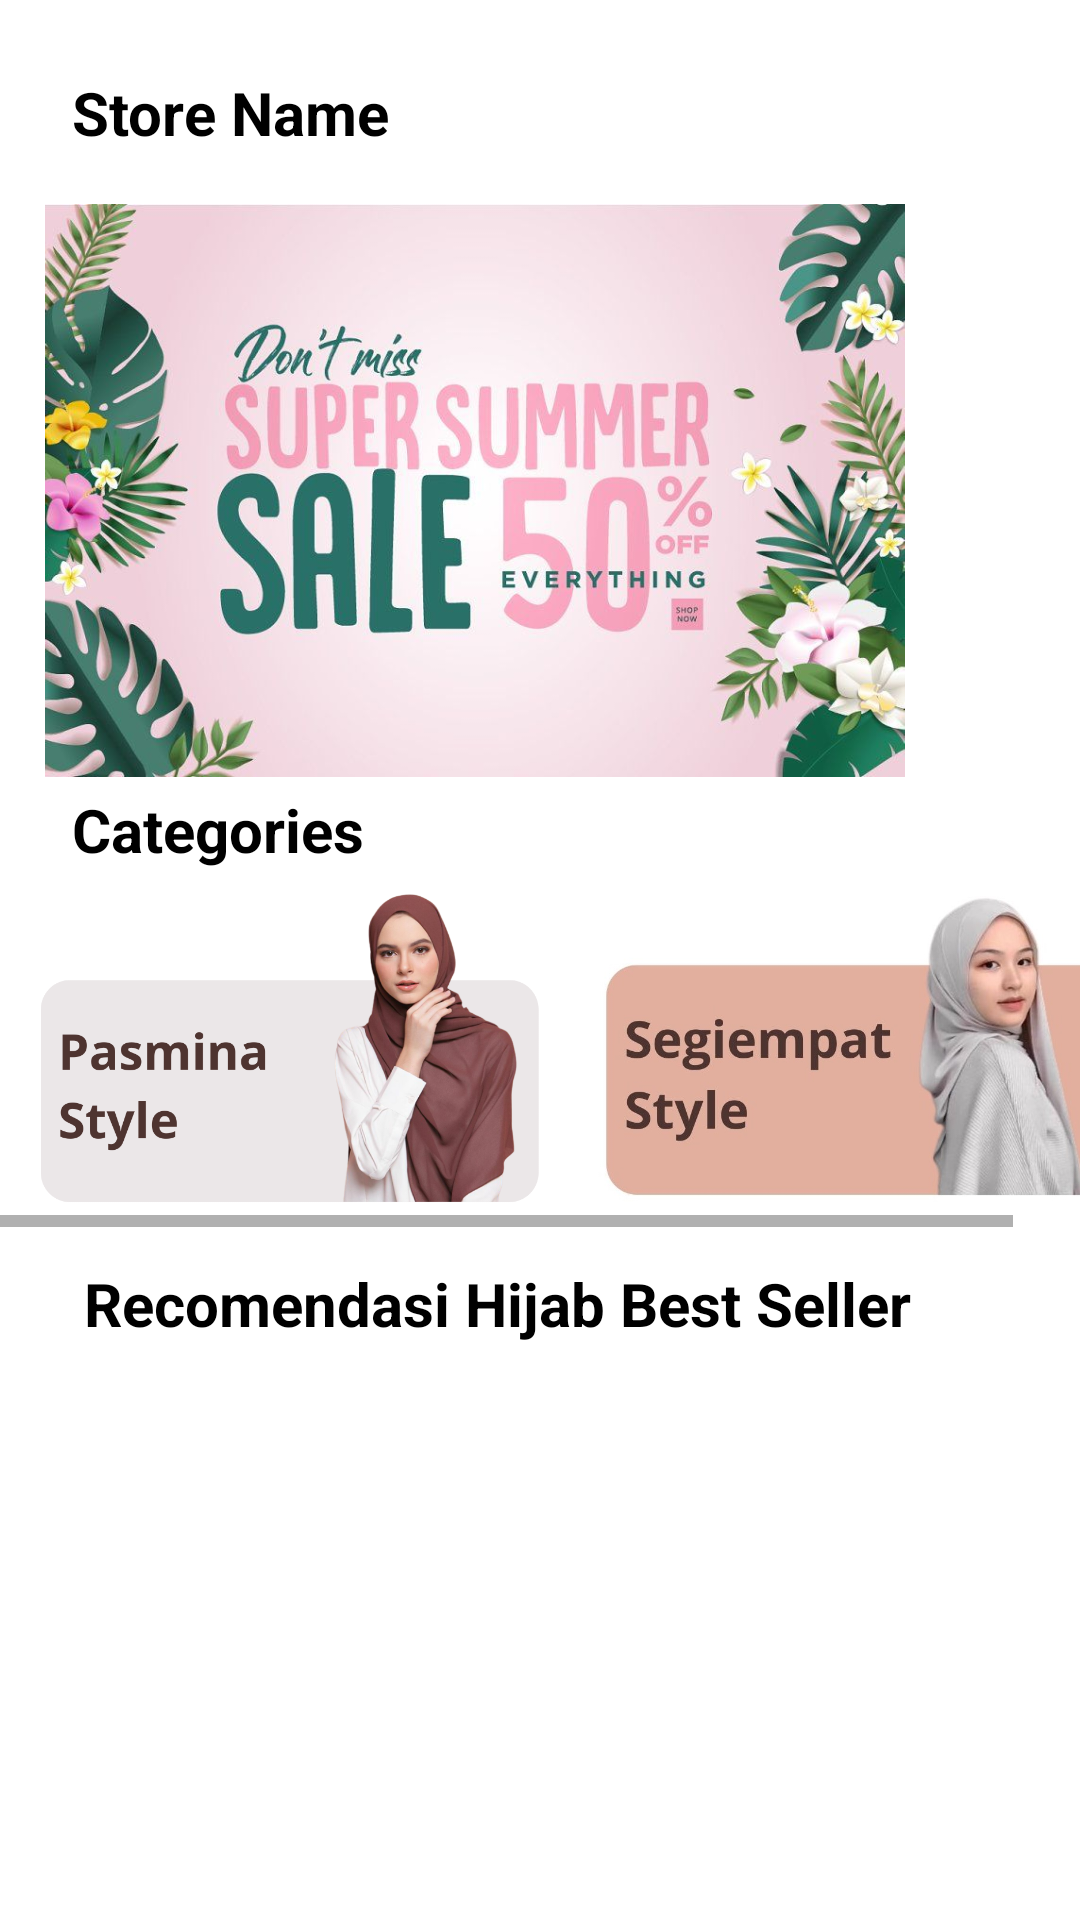

Produce the Android XML layout that renders to this screen, including the resource entries it uses.
<!-- AndroidManifest.xml: application theme Theme.StoreHijab -->
<!-- res/layout/fragment_home.xml -->
<?xml version="1.0" encoding="utf-8"?>
<ScrollView xmlns:android="http://schemas.android.com/apk/res/android"
    xmlns:app="http://schemas.android.com/apk/res-auto"
    xmlns:tools="http://schemas.android.com/tools"
    android:layout_width="match_parent"
    android:layout_height="match_parent"
    tools:context=".HomeFragment">

    <androidx.constraintlayout.widget.ConstraintLayout
        android:layout_width="wrap_content"
        android:layout_height="wrap_content">

    <TextView
        android:layout_width="wrap_content"
        android:layout_height="wrap_content"
        android:layout_marginStart="24dp"
        android:layout_marginTop="24dp"
        android:text="Store Name"
        android:textColor="@color/black"
        android:textSize="20sp"
        android:textStyle="bold"
        app:layout_constraintStart_toStartOf="parent"
        app:layout_constraintTop_toTopOf="parent" />

    <ImageView
        android:id="@+id/search"
        android:layout_width="27dp"
        android:layout_height="26dp"
        android:layout_marginTop="24dp"
        android:layout_marginEnd="24dp"
        android:src="@drawable/search_24"
        app:layout_constraintEnd_toEndOf="parent"
        app:layout_constraintTop_toTopOf="parent" />

    <EditText
        android:id="@+id/edsearch"
        android:layout_width="285dp"
        android:layout_height="30dp"
        android:layout_marginStart="24dp"
        android:layout_marginTop="24dp"
        android:ems="10"
        android:inputType="textPersonName"
        android:text="Shearch"
        android:visibility="gone"
        android:background="@drawable/bgoval"
        app:layout_constraintStart_toStartOf="parent"
        app:layout_constraintTop_toTopOf="parent" />

        <ImageView
            android:id="@+id/imageView2"
            android:layout_width="404dp"
            android:layout_height="191dp"
            android:layout_marginTop="68dp"
            android:src="@drawable/gambar"
            app:layout_constraintEnd_toEndOf="parent"
            app:layout_constraintHorizontal_bias="1.0"
            app:layout_constraintStart_toStartOf="parent"
            app:layout_constraintTop_toTopOf="parent" />

        <TextView
            android:id="@+id/textView"
            android:layout_width="wrap_content"
            android:layout_height="wrap_content"
            android:layout_marginStart="24dp"
            android:layout_marginTop="4dp"
            android:text="Categories"
            android:textColor="@color/black"
            android:textSize="20sp"
            android:textStyle="bold"
            app:layout_constraintStart_toStartOf="parent"
            app:layout_constraintTop_toBottomOf="@+id/imageView2" />

        <HorizontalScrollView
            android:id="@+id/horizontalScrollView"
            android:layout_width="match_parent"
            android:layout_height="match_parent"
            android:layout_marginTop="34dp"
            app:layout_constraintStart_toStartOf="parent"
            app:layout_constraintTop_toBottomOf="@+id/imageView2">

            <LinearLayout
                android:id="@+id/scrolly"
                android:layout_width="wrap_content"
                android:layout_height="match_parent"
                android:orientation="horizontal">

                <ImageView
                    android:id="@+id/pasmina"
                    android:layout_width="192dp"
                    android:layout_height="116dp"
                    android:src="@drawable/kategori1" />

                <ImageView
                    android:id="@+id/segitiga"
                    android:layout_width="192dp"
                    android:layout_height="116dp"
                    android:src="@drawable/kategori2" />

            </LinearLayout>
        </HorizontalScrollView>

        <TextView
            android:id="@+id/textView2"
            android:layout_width="wrap_content"
            android:layout_height="wrap_content"
            android:layout_marginStart="28dp"
            android:layout_marginTop="12dp"
            android:text="Recomendasi Hijab Best Seller "
            android:textColor="@color/black"
            android:textSize="20sp"
            android:textStyle="bold"
            app:layout_constraintStart_toStartOf="parent"
            app:layout_constraintTop_toBottomOf="@+id/horizontalScrollView" />

        <androidx.recyclerview.widget.RecyclerView
            android:id="@+id/idRVCourses"
            android:layout_width="354dp"
            android:layout_height="wrap_content"
            app:layout_constraintEnd_toEndOf="parent"
            app:layout_constraintStart_toStartOf="parent"
            app:layout_constraintTop_toBottomOf="@+id/textView2" />

    </androidx.constraintlayout.widget.ConstraintLayout>
</ScrollView>
<!-- resources referenced by this layout -->
<resources>
  <!-- drawable bgoval (drawable) -->
  <?xml version="1.0" encoding="utf-8"?>
  <shape xmlns:android="http://schemas.android.com/apk/res/android">
      <solid android:color="@android:color/white" /> 
      <corners android:radius="20dp" /> 
  </shape>
  <!-- drawable gambar: jpeg bitmap (drawable, 74797 bytes) -->
  <!-- drawable kategori1: png bitmap (drawable, 231438 bytes) -->
  <!-- drawable kategori2: jpg bitmap (drawable, 74403 bytes) -->
  <style name="Theme.StoreHijab" parent="Theme.MaterialComponents.DayNight.DarkActionBar">
          
          <item name="colorPrimary">@color/purple_500</item>
          <item name="colorPrimaryVariant">@color/purple_700</item>
          <item name="colorOnPrimary">@color/white</item>
          
          <item name="colorSecondary">@color/teal_200</item>
          <item name="colorSecondaryVariant">@color/teal_700</item>
          <item name="colorOnSecondary">@color/black</item>
          
          <item name="android:statusBarColor">?attr/colorPrimaryVariant</item>
          
      </style>
  <!-- not gathered from this repository: default colours our renderer supplied (Android Studio template values) -->
  <color name="purple_500">#FF6200EE</color>
  <color name="purple_700">#FF3700B3</color>
  <color name="teal_200">#FF03DAC5</color>
  <color name="teal_700">#FF018786</color>
  <color name="black">#FF000000</color>
  <color name="white">#FFFFFFFF</color>
</resources>
